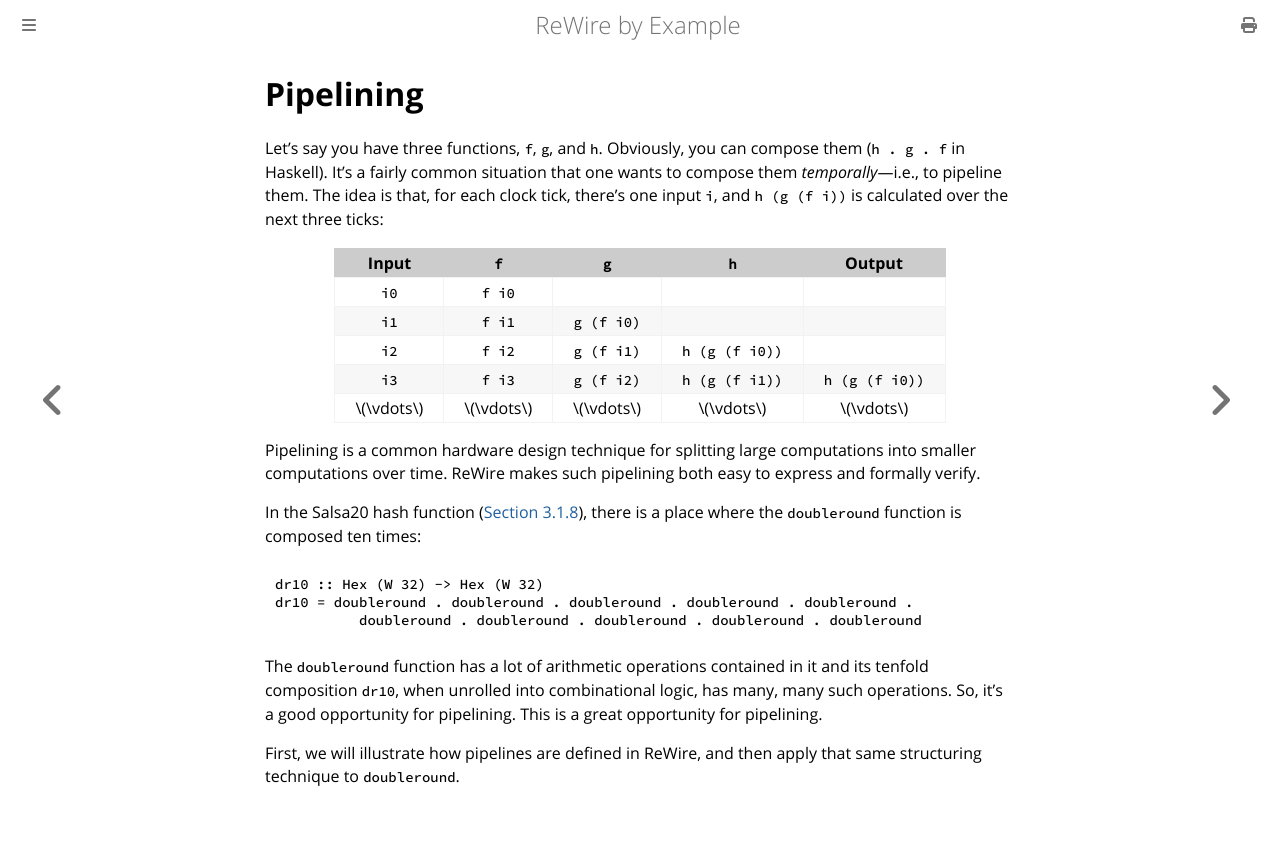

repository: harrisonwl/rewire-by-example · page: chapters/pipelining/pipelining.html · generator: mdbook

# Pipelining

Let's say you have three functions, `f`, `g`, and `h`. Obviously, you can compose them (`h . g . f` in Haskell).  It's a fairly common situation that one wants to compose them *temporally*---i.e., to pipeline them.
The idea is that, for each clock tick, there's one input `i`, and `h (g (f i))` is calculated over the next three ticks:

| Input | `f` | `g` | `h` | Output | 
| :-----------: | :------------: | :------------: | :------------: | :------------: |
| `i0` | `f i0` |  | | |
| `i1` | `f i1` | `g (f i0)` | | |
| `i2` | `f i2` | `g (f i1)` | `h (g (f i0))` | |
| `i3` | `f i3` | `g (f i2)` | `h (g (f i1))` | `h (g (f i0))` |
| \\(\vdots\\) | \\(\vdots\\)  | \\(\vdots\\)  | \\(\vdots\\) | \\(\vdots\\) |

Pipelining is a common hardware design technique for splitting large computations into smaller computations over time. ReWire makes such pipelining both easy to express and formally verify.

In the Salsa20 hash function ([Section 3.1.8](../salsa20/hashfunction.md)), there is a place where the `doubleround` function is composed ten times:
```haskell
dr10 :: Hex (W 32) -> Hex (W 32)
dr10 = doubleround . doubleround . doubleround . doubleround . doubleround .
          doubleround . doubleround . doubleround . doubleround . doubleround 
```
The `doubleround` function has a lot of arithmetic operations contained in it and its tenfold composition `dr10`, when unrolled into combinational logic, has many, many such operations. So, it's a good opportunity for pipelining.
This is a great opportunity for pipelining.

First, we will illustrate how pipelines are defined in ReWire, and then apply that same structuring technique to `doubleround`. 
